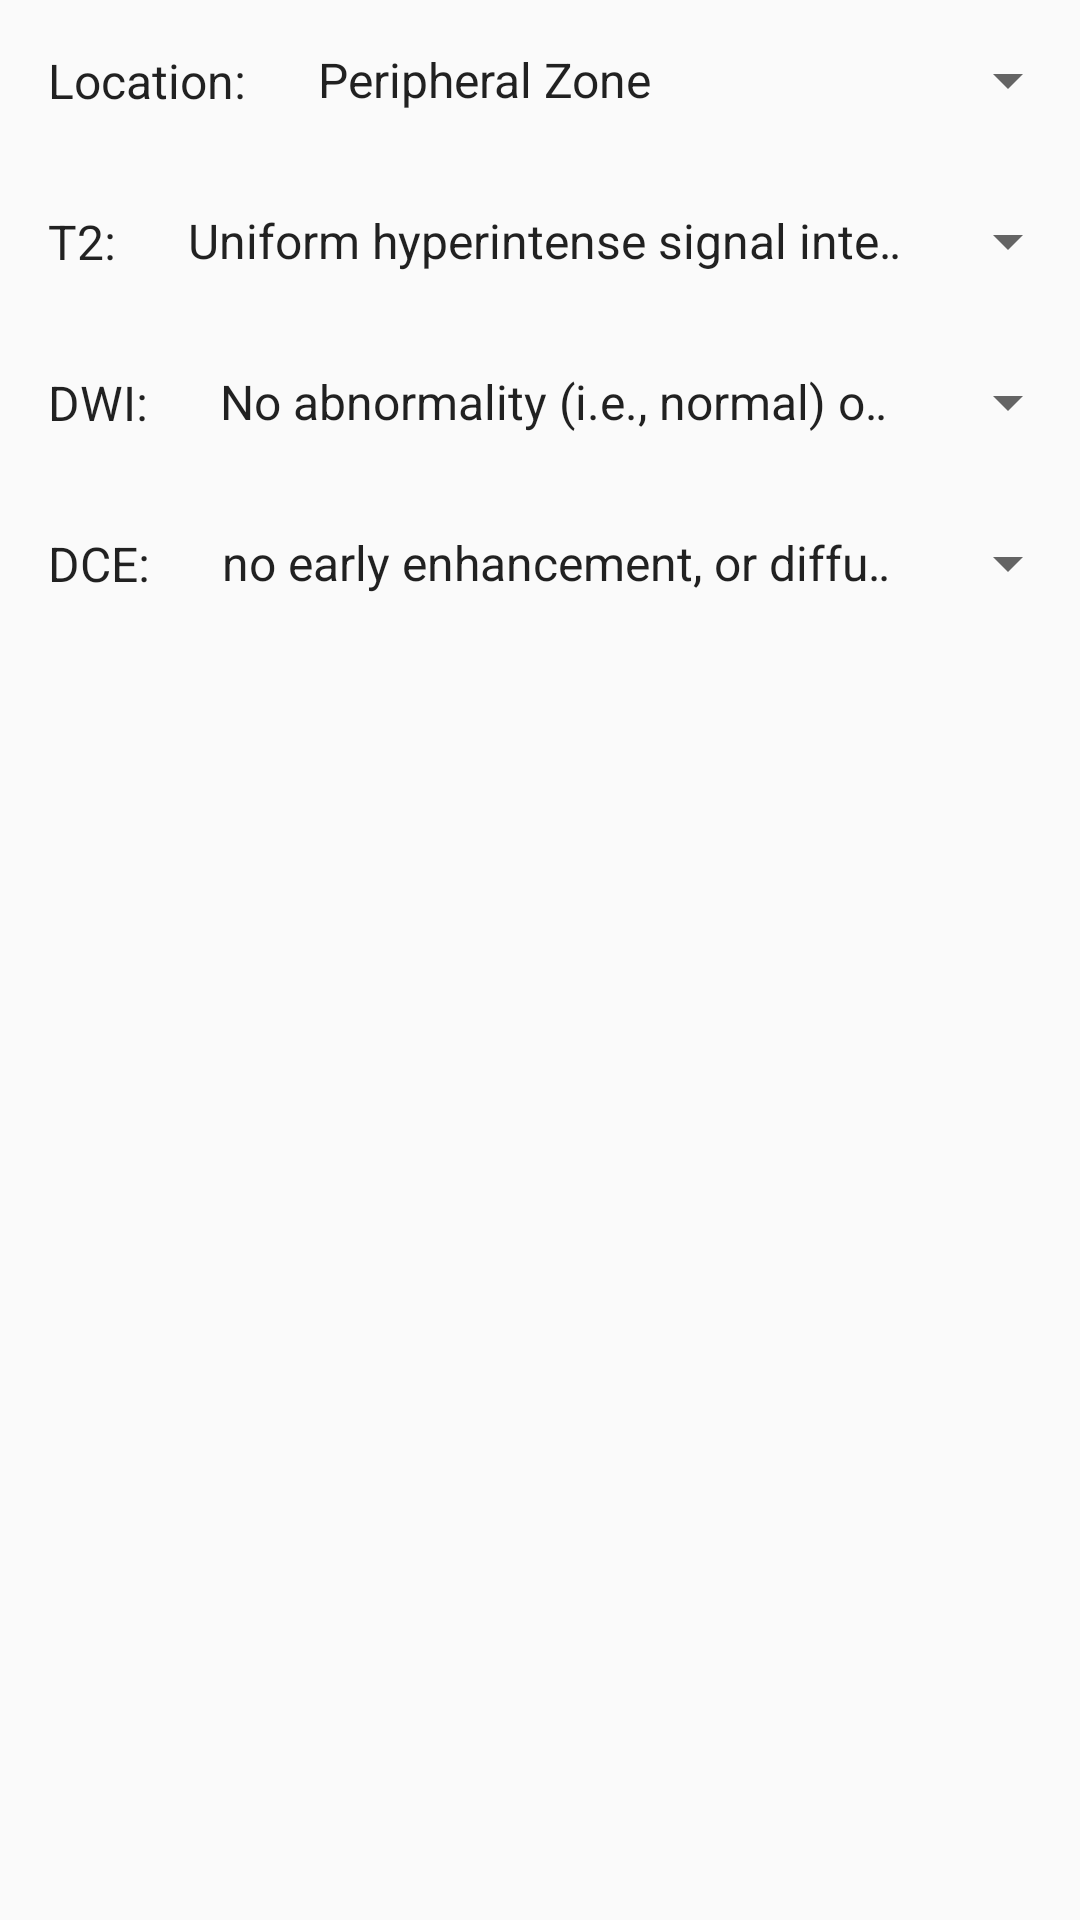

Reconstruct the res/layout file that produces this screen, plus the resources it refers to.
<!-- AndroidManifest.xml: application theme AppTheme -->
<!-- res/layout/prostate_pirads_layout.xml -->
<?xml version="1.0" encoding="utf-8"?>
<LinearLayout xmlns:android="http://schemas.android.com/apk/res/android"
              android:orientation="vertical"
              android:layout_width="match_parent"
              android:layout_height="match_parent">

    <LinearLayout
        android:layout_width="match_parent"
        android:layout_height="wrap_content"
        android:orientation="horizontal">
        <TextView
            style="@style/standardTextLabelStyle"
            android:text="Location:"
            />
        <Spinner
            android:id="@+id/spinner_pirads_location"
            android:layout_gravity="center"
            android:layout_width="match_parent"
            android:layout_height="wrap_content"
            android:entries="@array/prostate_location_array"
            />
    </LinearLayout>

    <LinearLayout
        android:layout_width="match_parent"
        android:layout_height="wrap_content"
        android:orientation="horizontal">
        <TextView
            style="@style/standardTextLabelStyle"
            android:text="T2:"
            />
        <Spinner
            android:id="@+id/spinner_pirads_t2"
            android:layout_gravity="center"
            android:layout_width="match_parent"
            android:layout_height="wrap_content"
            android:entries="@array/prostate_peripheral_T2_array"
            />
    </LinearLayout>

    <LinearLayout
        android:layout_width="match_parent"
        android:layout_height="wrap_content"
        android:orientation="horizontal">
        <TextView
            style="@style/standardTextLabelStyle"
            android:text="DWI:"
            />
        <Spinner
            android:id="@+id/spinner_pirads_dwi"
            android:layout_gravity="center"
            android:layout_width="match_parent"
            android:layout_height="wrap_content"
            android:entries="@array/prostate_dwi_array"
            />
    </LinearLayout>

    <LinearLayout
        android:layout_width="match_parent"
        android:layout_height="wrap_content"
        android:orientation="horizontal">
        <TextView
            style="@style/standardTextLabelStyle"
            android:text="DCE:"
            />
        <Spinner
            android:id="@+id/spinner_pirads_enhancement"
            android:layout_gravity="center"
            android:layout_width="match_parent"
            android:layout_height="wrap_content"
            android:entries="@array/prostate_dce_array"
            />
    </LinearLayout>

    <LinearLayout
        android:layout_width="match_parent"
        android:layout_height="wrap_content"
        android:orientation="horizontal"
        android:visibility="gone">
        <TextView
            style="@style/standardTextLabelStyle"
            android:text="@string/organ_size_prompt"
            />
        <Spinner
            android:id="@+id/spinner_pirads_size"
            android:layout_gravity="center"
            android:layout_width="match_parent"
            android:layout_height="wrap_content"
            />
    </LinearLayout>


</LinearLayout>
<!-- resources referenced by this layout -->
<resources>
  <string-array name="prostate_dce_array">
          <item>no early enhancement, or diffuse enhancement not corresponding to a focal finding on T2W and/or DWI or focal enhancement corresponding to a lesion demonstrating features of BPH on T2WI</item>
          <item>focal, earlier than or contemporaneously with enhancement of adjacent normal prostatic tissues, and corresponds to suspicious finding on T2W and/or DWI</item>
      </string-array>
  <string-array name="prostate_dwi_array">
          <item>No abnormality (i.e., normal) on ADC and high b-value DWI</item>
          <item>Indistinct hypointense on ADC</item>
          <item>Focal mildly/moderately hypointense on ADC and isointense/mildly hyperintense on high b-value DWI</item>
          <item>Focal markedly hypointense on ADC and markedly hyperintense on high b-value DWI; &lt; 1.5cm in greatest dimension</item>
          <item>Same as 4 but ≥1.5cm in greatest dimension or definite extraprostatic extension/invasive behavior</item>
      </string-array>
  <string-array name="prostate_location_array">
          <item>Peripheral Zone</item>
          <item>Transition Zone</item>
      </string-array>
  <string-array name="prostate_peripheral_T2_array">
          <item>Uniform hyperintense signal intensity (normal)</item>
          <item>Linear or wedge-shaped hypointensity or diffuse mild hypointensity, usually indistinct margin</item>
          <item>Heterogeneous signal intensity or non-circumscribed, rounded, moderate hypointensity. Includes others that do not qualify as 2, 4, or 5</item>
          <item>Circumscribed, homogenous moderate hypointense focus/mass confined to prostate and &lt; 1.5 cm in greatest dimension</item>
          <item>Same as 4 but ≥1.5cm in greatest dimension or definite extraprostatic extension/invasive behavior</item>
      </string-array>
  <string name="organ_size_prompt">Size:</string>
  <style name="standardTextLabelStyle">
          <item name="android:layout_width">wrap_content</item>
          <item name="android:layout_height">wrap_content</item>
          <item name="android:layout_gravity">center</item>
          <item name="android:padding">16dp</item>
          <item name="android:textColor">@color/text_dark</item>
          <item name="android:textSize">@dimen/standardTextSize</item>
          <item name="android:textAppearance">?android:attr/textAppearanceMedium</item>
      </style>
  <style name="AppTheme" parent="Theme.AppCompat.Light.DarkActionBar">
          
          <item name="colorPrimary">@color/colorPrimary</item>
          <item name="colorPrimaryDark">@color/colorPrimaryDark</item>
          <item name="colorAccent">@color/colorAccent</item>
      </style>
  <color name="text_dark">#DE000000</color>
  <dimen name="standardTextSize">16sp</dimen>
  <color name="colorPrimary">#0d47a1</color>
  <color name="colorPrimaryDark">#002171</color>
  <color name="colorAccent">#4caf50</color>
</resources>
